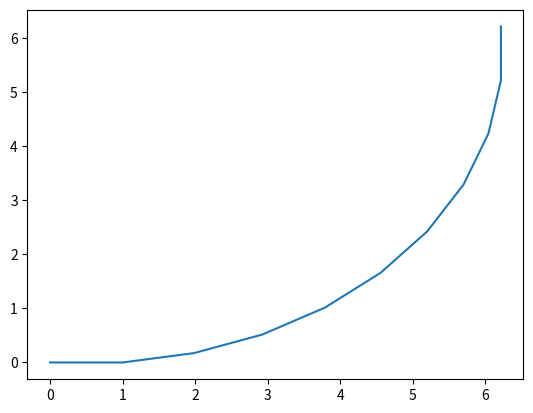

Python code for this plot:
import numpy as np
import matplotlib.pyplot as plt

def get_path(length, curvature, elem_length=1):
    """
    Returns a path of a given length and curvature
    curvature varies between -90 and 90 degrees
    """
    num_pts = int(length / elem_length)
    angles = np.linspace(0, curvature, num_pts)
    path = [[0, 0, 0],]

    for i in range(num_pts):
        x = path[-1][0] + elem_length * np.cos(angles[i]*np.pi/180)
        y = path[-1][1] + elem_length * np.sin(angles[i]*np.pi/180)
        z = 0
        path.append([x, y, z])

    return path

def plot_2D_path(path):
    """
    Plots a path
    """
    plt.clf()
    path = np.array(path)
    plt.plot(path[:, 0], path[:, 1])
    plt.show()
    return

if __name__ == '__main__':
    path = get_path(length=10, curvature=90)
    plot_2D_path(path)